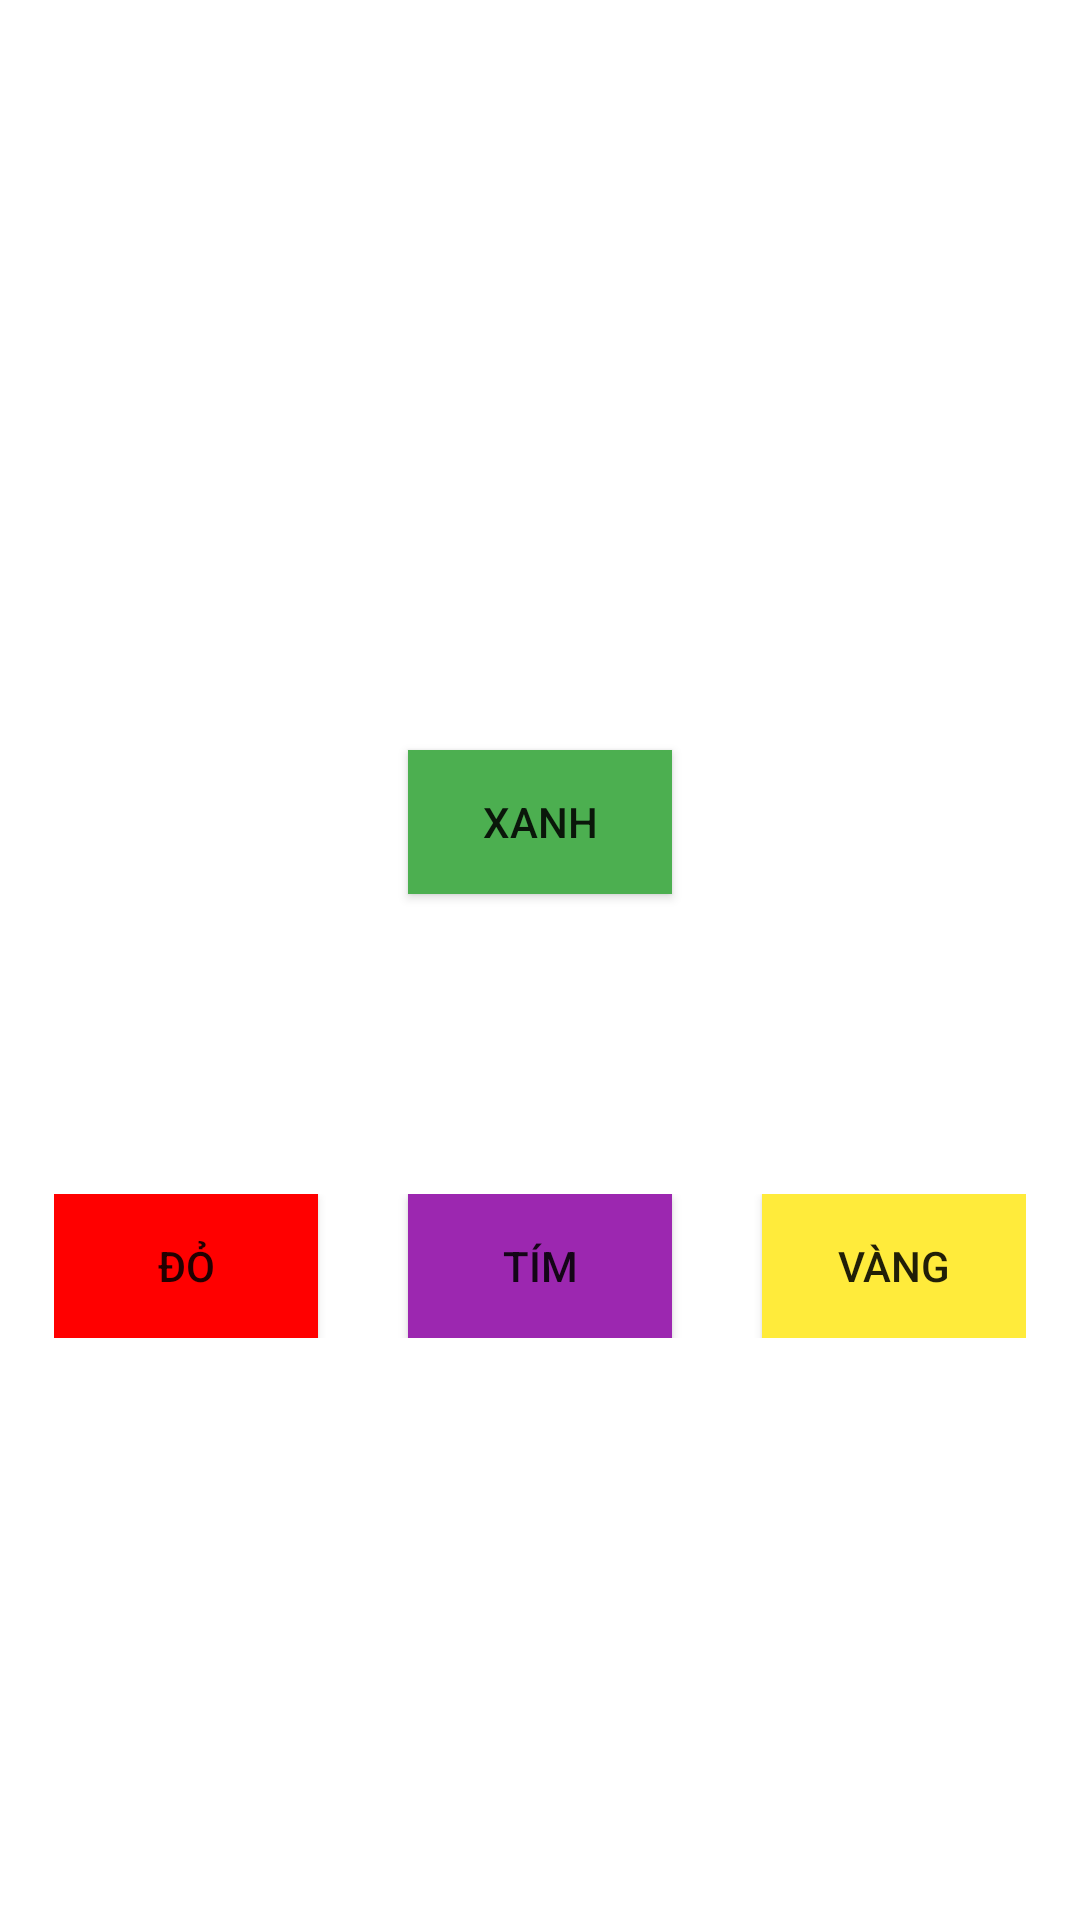

Reconstruct the res/layout file that produces this screen, plus the resources it refers to.
<!-- AndroidManifest.xml: application theme Theme.B3 -->
<!-- res/layout/activity_main.xml -->
<?xml version="1.0" encoding="utf-8"?>
<androidx.constraintlayout.widget.ConstraintLayout xmlns:android="http://schemas.android.com/apk/res/android"
    xmlns:app="http://schemas.android.com/apk/res-auto"
    xmlns:tools="http://schemas.android.com/tools"
    android:layout_width="match_parent"
    android:layout_height="match_parent"
    tools:context=".MainActivity">

































    <androidx.appcompat.widget.AppCompatButton
        android:id="@+id/b1"
        android:layout_width="wrap_content"
        android:layout_height="wrap_content"
        android:text="Xanh"
        android:layout_marginTop="250dp"
        android:background="@color/green"

        app:layout_constraintEnd_toEndOf="parent"
        app:layout_constraintStart_toStartOf="parent"
        app:layout_constraintTop_toTopOf="parent"/>

    <LinearLayout
        android:id="@+id/linearLayout"
        android:layout_width="wrap_content"
        android:layout_height="wrap_content"
        android:layout_marginTop="100dp"
        app:layout_constraintTop_toBottomOf="@id/b1"
        app:layout_constraintLeft_toLeftOf="parent"
        app:layout_constraintRight_toRightOf="parent">

        <androidx.appcompat.widget.AppCompatButton
            android:id="@+id/b2"
            android:layout_width="wrap_content"
            android:layout_height="wrap_content"
            android:text="Đỏ"
            android:layout_weight="1"
            android:background="@color/red"
             />
        <Space
            android:layout_width="30dp"
            android:layout_height="wrap_content"
            android:layout_weight="0.3"
            />

        <androidx.appcompat.widget.AppCompatButton
            android:id="@+id/b3"
            android:layout_width="wrap_content"
            android:layout_height="wrap_content"
            android:text="Tím"
            android:layout_weight="1"
            android:background="@color/purple"
             />
        <Space
            android:layout_width="30dp"
            android:layout_height="wrap_content"
            android:layout_weight="0.3"

            />

        <androidx.appcompat.widget.AppCompatButton
            android:id="@+id/b4"
            android:layout_width="wrap_content"
            android:layout_height="wrap_content"
            android:text="Vàng"
            android:background="@color/yellow"
            android:layout_weight="1"
            />

    </LinearLayout>

</androidx.constraintlayout.widget.ConstraintLayout>
<!-- resources referenced by this layout -->
<resources>
  <color name="green">#4CAF50</color>
  <color name="purple">#9C27B0</color>
  <color name="red">#FF0000</color>
  <color name="yellow">#FFEB3B</color>
  <style name="Theme.B3" parent="Theme.MaterialComponents.DayNight.DarkActionBar">
          
          <item name="colorPrimary">@color/purple_500</item>
          <item name="colorPrimaryVariant">@color/purple_700</item>
          <item name="colorOnPrimary">@color/white</item>
          
          <item name="colorSecondary">@color/teal_200</item>
          <item name="colorSecondaryVariant">@color/teal_700</item>
          <item name="colorOnSecondary">@color/black</item>
          
          <item name="android:statusBarColor">?attr/colorPrimaryVariant</item>
          
      </style>
  <color name="purple_500">#FF6200EE</color>
  <color name="purple_700">#FF3700B3</color>
  <color name="white">#FFFFFF</color>
  <color name="teal_200">#FF03DAC5</color>
  <color name="teal_700">#FF018786</color>
  <color name="black">#FF000000</color>
</resources>
